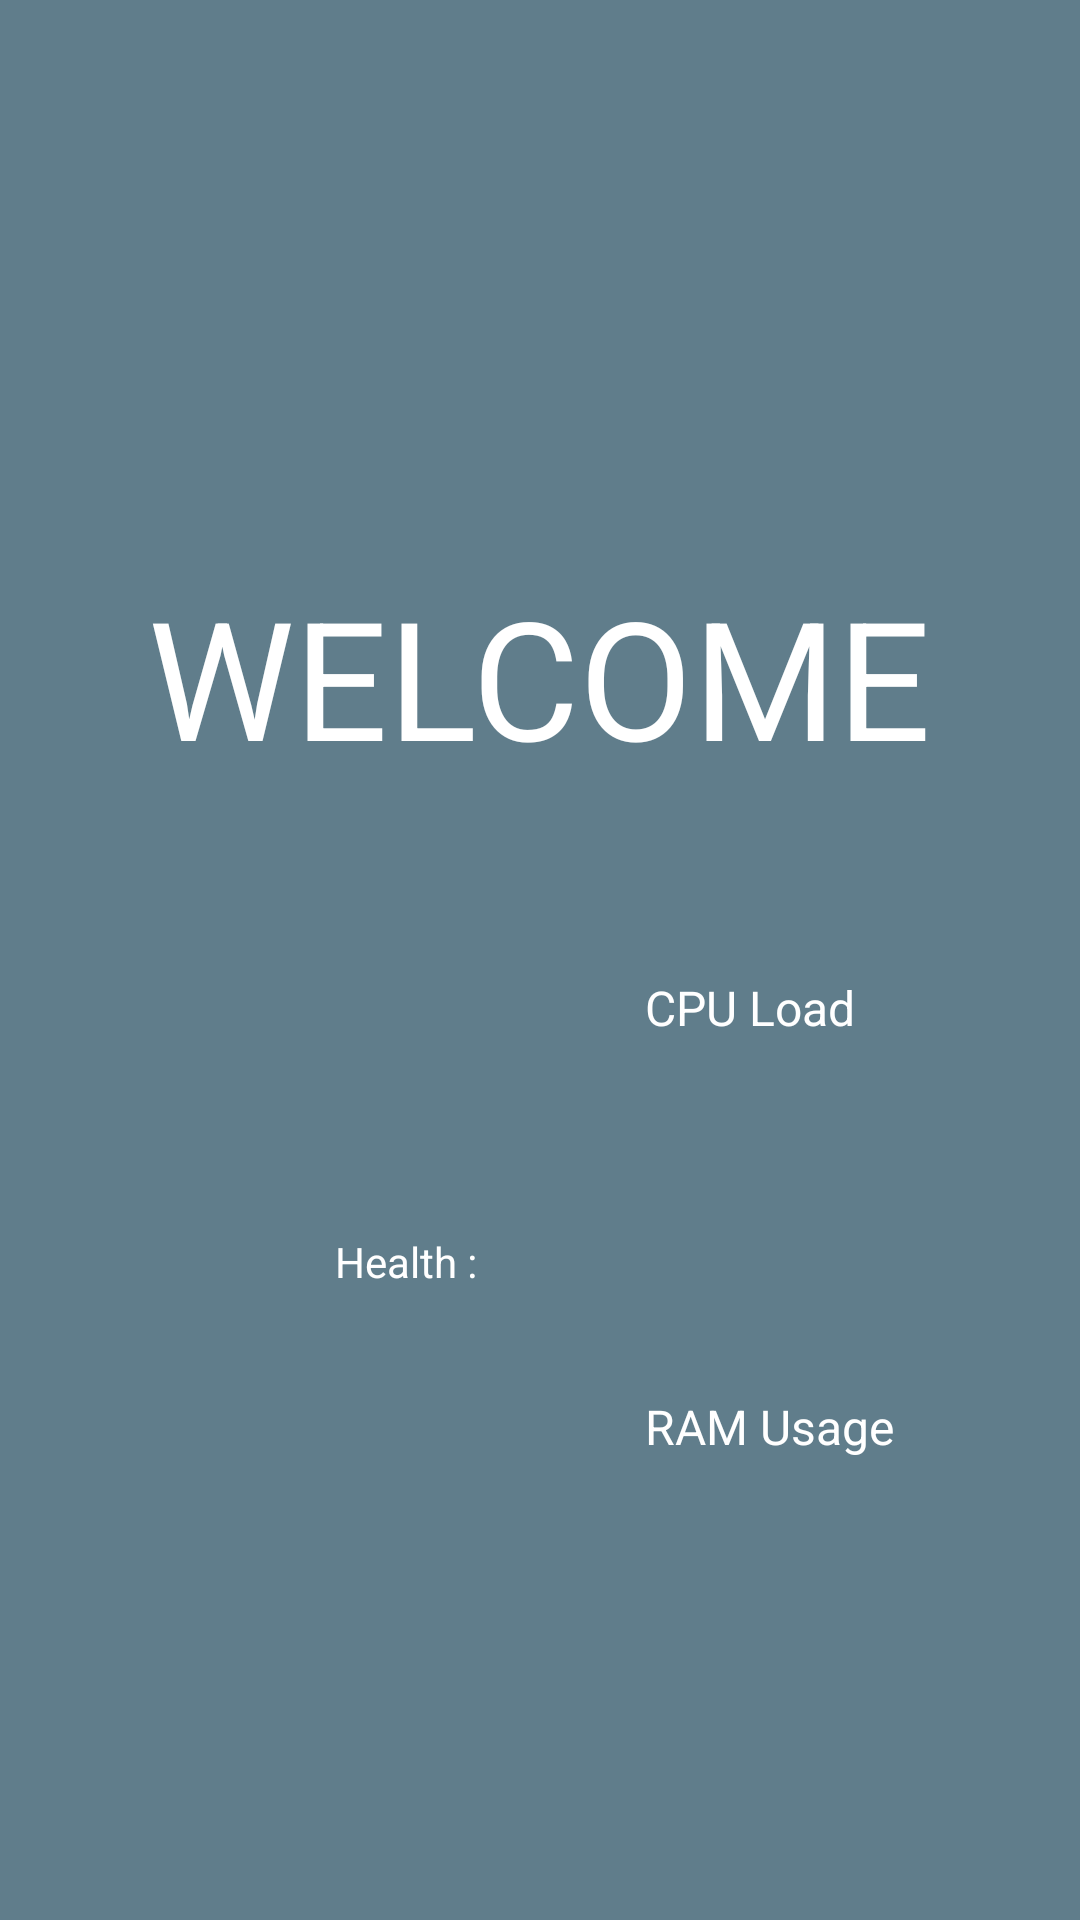

Android layout source for this screen:
<!-- AndroidManifest.xml: application theme AppTheme -->
<!-- res/layout/content_main2.xml -->
<?xml version="1.0" encoding="utf-8"?>
<RelativeLayout xmlns:android="http://schemas.android.com/apk/res/android"
    android:layout_width="match_parent" android:layout_height="match_parent">

        <TextView
            android:id="@+id/tvwel"
            android:text="WELCOME"
            android:paddingTop="10dp"
            android:textColor="@color/white"
            android:layout_width="wrap_content"
            android:textSize="55dp"
            android:clickable="true"
            android:layout_height="wrap_content"
            android:layout_above="@+id/imageView2"
            android:layout_centerHorizontal="true"
            android:layout_marginBottom="32dp" />

        <ImageView
            android:id="@+id/imageView2"
            android:layout_width="110dp"
            android:layout_height="110dp"
            android:layout_row="0"
            android:adjustViewBounds="true"
            android:paddingTop="10dp"
            android:clickable="true"
            android:src="@drawable/ic_cpu"
            android:layout_marginStart="76dp"
            android:layout_marginBottom="26dp"
            android:layout_above="@+id/imageView3"
            android:layout_alignParentStart="true" />

        <TextView
            android:layout_width="wrap_content"
            android:layout_height="wrap_content"
            android:textAppearance="?android:attr/textAppearanceSmall"
            android:text="CPU Load"
            android:textSize="16sp"
            android:textColor="@color/white"
            android:id="@+id/textView10"
            android:layout_marginStart="29dp"
            android:layout_marginTop="31dp"
            android:layout_alignTop="@+id/imageView2"
            android:layout_toEndOf="@+id/imageView2" />

        <TextView
            android:text=""
            android:textColor="@color/white"
            android:textSize="13dp"
            android:layout_width="wrap_content"
            android:layout_height="wrap_content"
            android:id="@+id/cputv"
            android:layout_marginTop="17dp"
            android:layout_below="@+id/textView10"
            android:layout_alignStart="@+id/textView10" />

        <ImageView
            android:id="@+id/imageView3"
            android:layout_width="110dp"
            android:layout_height="110dp"
            android:layout_column="1"
            android:layout_row="0"
            android:adjustViewBounds="true"
            android:clickable="true"
            android:paddingTop="10dp"
            android:src="@drawable/ic_ram"
            android:layout_marginBottom="100dp"
            android:layout_alignParentBottom="true"
            android:layout_alignStart="@+id/imageView2" />

        <TextView
            android:text="RAM Usage"
            android:textColor="@color/white"
            android:textSize="16dp"
            android:layout_width="wrap_content"
            android:layout_height="wrap_content"
            android:id="@+id/textView14"
            android:layout_marginBottom="18dp"
            android:layout_above="@+id/ramtv"
            android:layout_alignStart="@+id/ramtv" />

        <TextView
            android:text=""
            android:textColor="@color/white"
            android:textSize="13sp"
            android:layout_width="wrap_content"
            android:layout_height="wrap_content"
            android:maxLines="100"
            android:id="@+id/ramtv"
            android:layout_marginBottom="18dp"
            android:layout_alignBottom="@+id/imageView3"
            android:layout_alignStart="@+id/cputv" />

        <TextView
            android:id="@+id/tvCPUh"
            android:textColor="@color/white"
            android:layout_width="wrap_content"
            android:layout_height="wrap_content"
            android:text=""
            android:layout_above="@+id/imageView3"
            android:layout_alignStart="@+id/textView14" />

        <TextView
            android:id="@+id/textView9"
            android:textColor="@color/white"
            android:layout_width="wrap_content"
            android:layout_height="wrap_content"
            android:text="Health :"
            android:layout_above="@+id/imageView3"
            android:layout_alignEnd="@+id/imageView3"
            android:layout_marginEnd="27dp" />


</RelativeLayout>
<!-- resources referenced by this layout -->
<resources>
  <color name="white">#ffffff</color>
  <style name="AppTheme" parent="Theme.AppCompat.Light.NoActionBar">
          <item name="colorPrimary">@color/orange</item>
          <item name="colorPrimaryDark">@color/orange</item>
          <item name="colorAccent">@color/orange</item>
          <item name="android:windowBackground">@color/grey</item>
          <item name="android:textColorPrimary">@color/white</item>
          <item name="android:textColorSecondary">@color/white</item>
          <item name="windowActionBar">false</item>
          <item name="windowNoTitle">true</item>
      </style>
  <color name="orange">#ff9800</color>
  <color name="grey">#607d8b</color>
</resources>
